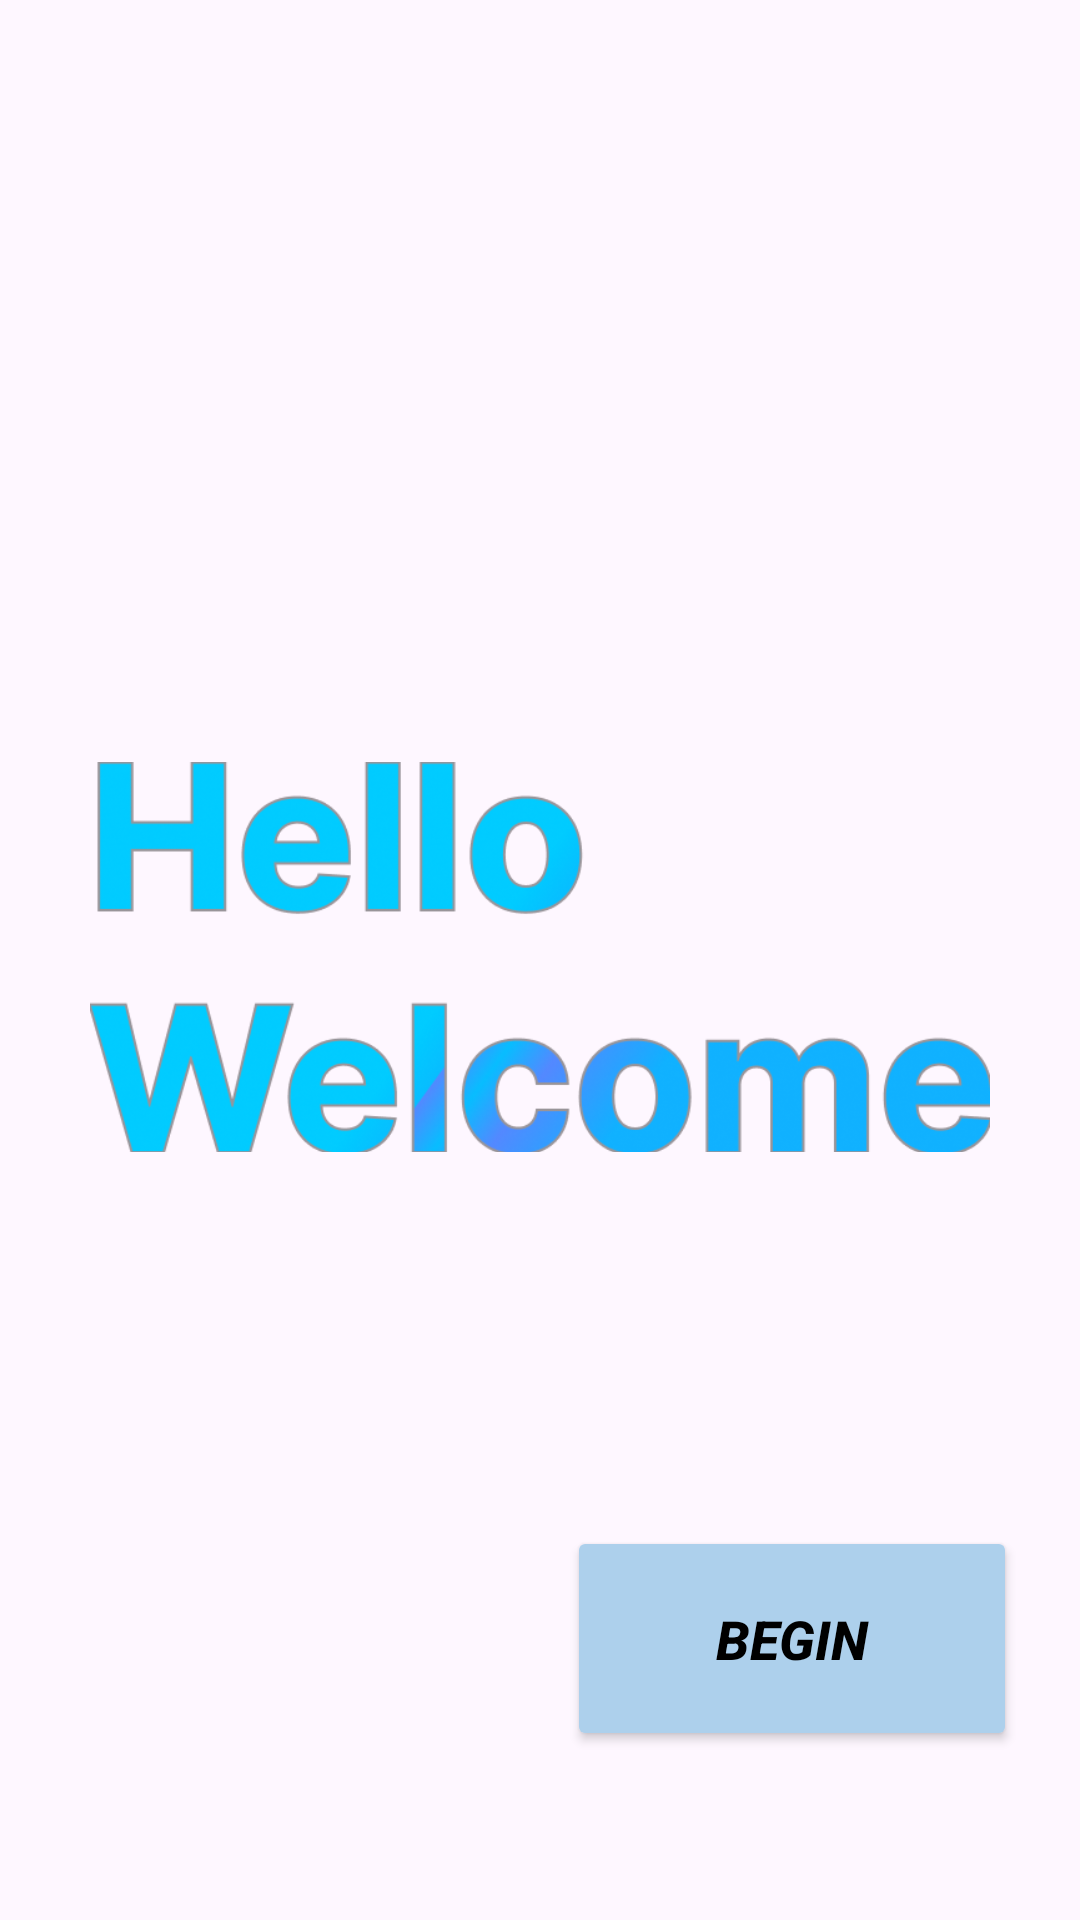

This screen was rendered from an Android layout file. Write that file and the resources it references.
<!-- AndroidManifest.xml: application theme Theme.AgentCashCollection -->
<!-- res/layout/activity_splash_screen.xml -->
<?xml version="1.0" encoding="utf-8"?>
<androidx.constraintlayout.widget.ConstraintLayout xmlns:android="http://schemas.android.com/apk/res/android"
    xmlns:app="http://schemas.android.com/apk/res-auto"
    xmlns:tools="http://schemas.android.com/tools"
    android:layout_width="match_parent"
    android:layout_height="match_parent"
    tools:context=".SplashScreenActivity">

    <ImageView
        android:id="@+id/imageView4"
        android:layout_width="300dp"
        android:layout_height="200dp"
        app:layout_constraintBottom_toBottomOf="parent"
        app:layout_constraintEnd_toEndOf="parent"
        app:layout_constraintStart_toStartOf="parent"
        app:layout_constraintTop_toTopOf="parent"
        app:layout_constraintVertical_bias="0.498"
        app:srcCompat="@drawable/welcome" />

    <Button
        android:id="@+id/button"
        android:layout_width="150dp"
        android:layout_height="75dp"
        android:backgroundTint="@color/ui_color"
        android:text="Begin"
        android:textColor="@color/black"
        android:textSize="18sp"
        android:textStyle="bold|italic"
        app:cornerRadius="10dp"
        app:icon="@drawable/baseline_arrow_forward_24"
        app:iconGravity="start|end"
        app:iconSize="25dp"
        app:iconTint="#000000"
        app:layout_constraintBottom_toBottomOf="parent"
        app:layout_constraintEnd_toEndOf="parent"
        app:layout_constraintHorizontal_bias="0.9"
        app:layout_constraintStart_toStartOf="parent"
        app:layout_constraintTop_toTopOf="parent"
        app:layout_constraintVertical_bias="0.9" />


</androidx.constraintlayout.widget.ConstraintLayout>
<!-- resources referenced by this layout -->
<resources>
  <color name="black">#FF000000</color>
  <color name="ui_color">#ADD0EC</color>
  <!-- drawable welcome: png bitmap (drawable, 68873 bytes) -->
  <style name="Theme.AgentCashCollection" parent="Base.Theme.AgentCashCollection" />
  <style name="Base.Theme.AgentCashCollection" parent="Theme.Material3.DayNight.NoActionBar">
          
          
          <item name="android:statusBarColor">@color/ui_color</item>
          <item name="android:navigationBarColor">@android:color/transparent</item>
          <item name="android:windowLightStatusBar">false</item>
      </style>
</resources>
